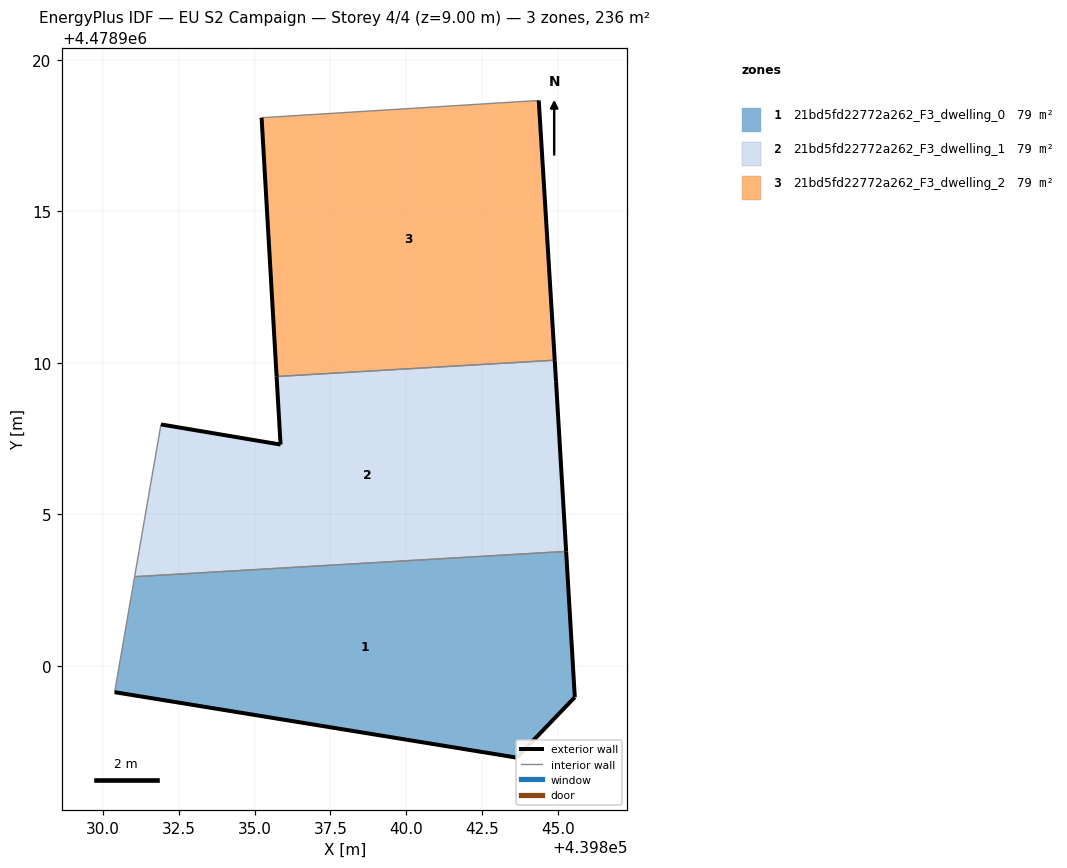
=== STOREY PLAN SPEC (per zone: floor XY polygon, exterior-wall plan segments, windows/doors) ===
zone 1: 21bd5fd22772a262_F3_dwelling_0  (78.7 m²)
  floor: (439843.65, 4478896.97) (439845.57, 4478898.96) (439845.28, 4478903.77) (439831.04, 4478902.94) (439830.38, 4478899.13)
  exterior wall: (439845.28, 4478903.77) – (439845.57, 4478898.96)  [4.8 m]
  exterior wall: (439845.57, 4478898.96) – (439843.65, 4478896.97)  [2.8 m]
  exterior wall: (439843.65, 4478896.97) – (439830.38, 4478899.13)  [13.4 m]
  interior walls: 2
zone 2: 21bd5fd22772a262_F3_dwelling_1  (78.6 m²)
  floor: (439845.28, 4478903.77) (439844.95, 4478909.39) (439844.90, 4478910.08) (439835.73, 4478909.54) (439835.86, 4478907.30) (439831.91, 4478907.96) (439831.04, 4478902.94)
  exterior wall: (439844.90, 4478910.08) – (439844.95, 4478909.39)  [0.7 m]
  exterior wall: (439844.95, 4478909.39) – (439845.28, 4478903.77)  [5.6 m]
  exterior wall: (439831.91, 4478907.96) – (439835.86, 4478907.30)  [4.0 m]
  exterior wall: (439835.86, 4478907.30) – (439835.73, 4478909.54)  [2.2 m]
  interior walls: 3
zone 3: 21bd5fd22772a262_F3_dwelling_2  (78.7 m²)
  floor: (439844.90, 4478910.08) (439844.38, 4478918.65) (439835.23, 4478918.08) (439835.73, 4478909.54)
  exterior wall: (439835.73, 4478909.54) – (439835.23, 4478918.08)  [8.6 m]
  exterior wall: (439844.38, 4478918.65) – (439844.90, 4478910.08)  [8.6 m]
  interior walls: 2

=== DERIVED (storey summary) ===
Building: EU S2 Campaign
Storey: 4 of 4  (floor level z = 9.00 m)
Storey gross floor area: 236.0 m²
Zones on this storey: 3
  - 21bd5fd22772a262_F3_dwelling_0: floor 78.7 m²; exterior wall 21.0 m (63.1 m²); WWR 0.0%
  - 21bd5fd22772a262_F3_dwelling_1: floor 78.6 m²; exterior wall 12.6 m (37.7 m²); WWR 0.0%
  - 21bd5fd22772a262_F3_dwelling_2: floor 78.7 m²; exterior wall 17.1 m (51.4 m²); WWR 0.0%
Zone adjacency (shared interzone walls):
  - 21bd5fd22772a262_F3_dwelling_0 ↔ 21bd5fd22772a262_F3_dwelling_1
  - 21bd5fd22772a262_F3_dwelling_1 ↔ 21bd5fd22772a262_F3_dwelling_2